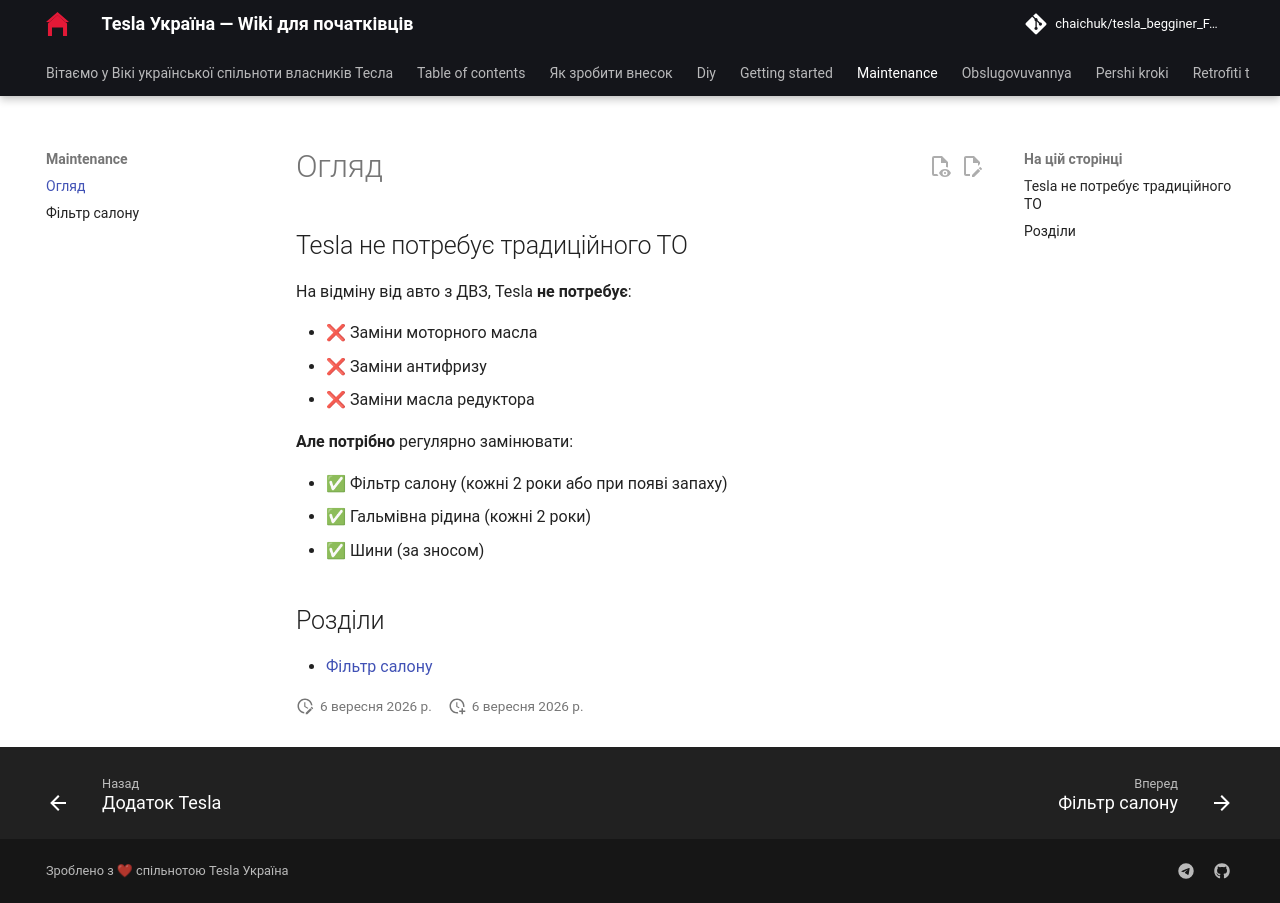

repository: chaichuk/tesla_begginer_FAQ · page: maintenance/index.html · generator: mkdocs

# Огляд

## Tesla не потребує традиційного ТО

На відміну від авто з ДВЗ, Tesla **не потребує**:

* ❌ Заміни моторного масла
* ❌ Заміни антифризу
* ❌ Заміни масла редуктора

**Але потрібно** регулярно замінювати:

* ✅ Фільтр салону (кожні 2 роки або при появі запаху)
* ✅ Гальмівна рідина (кожні 2 роки)
* ✅ Шини (за зносом)

## Розділи

* [Фільтр салону](cabin-filter.md)
